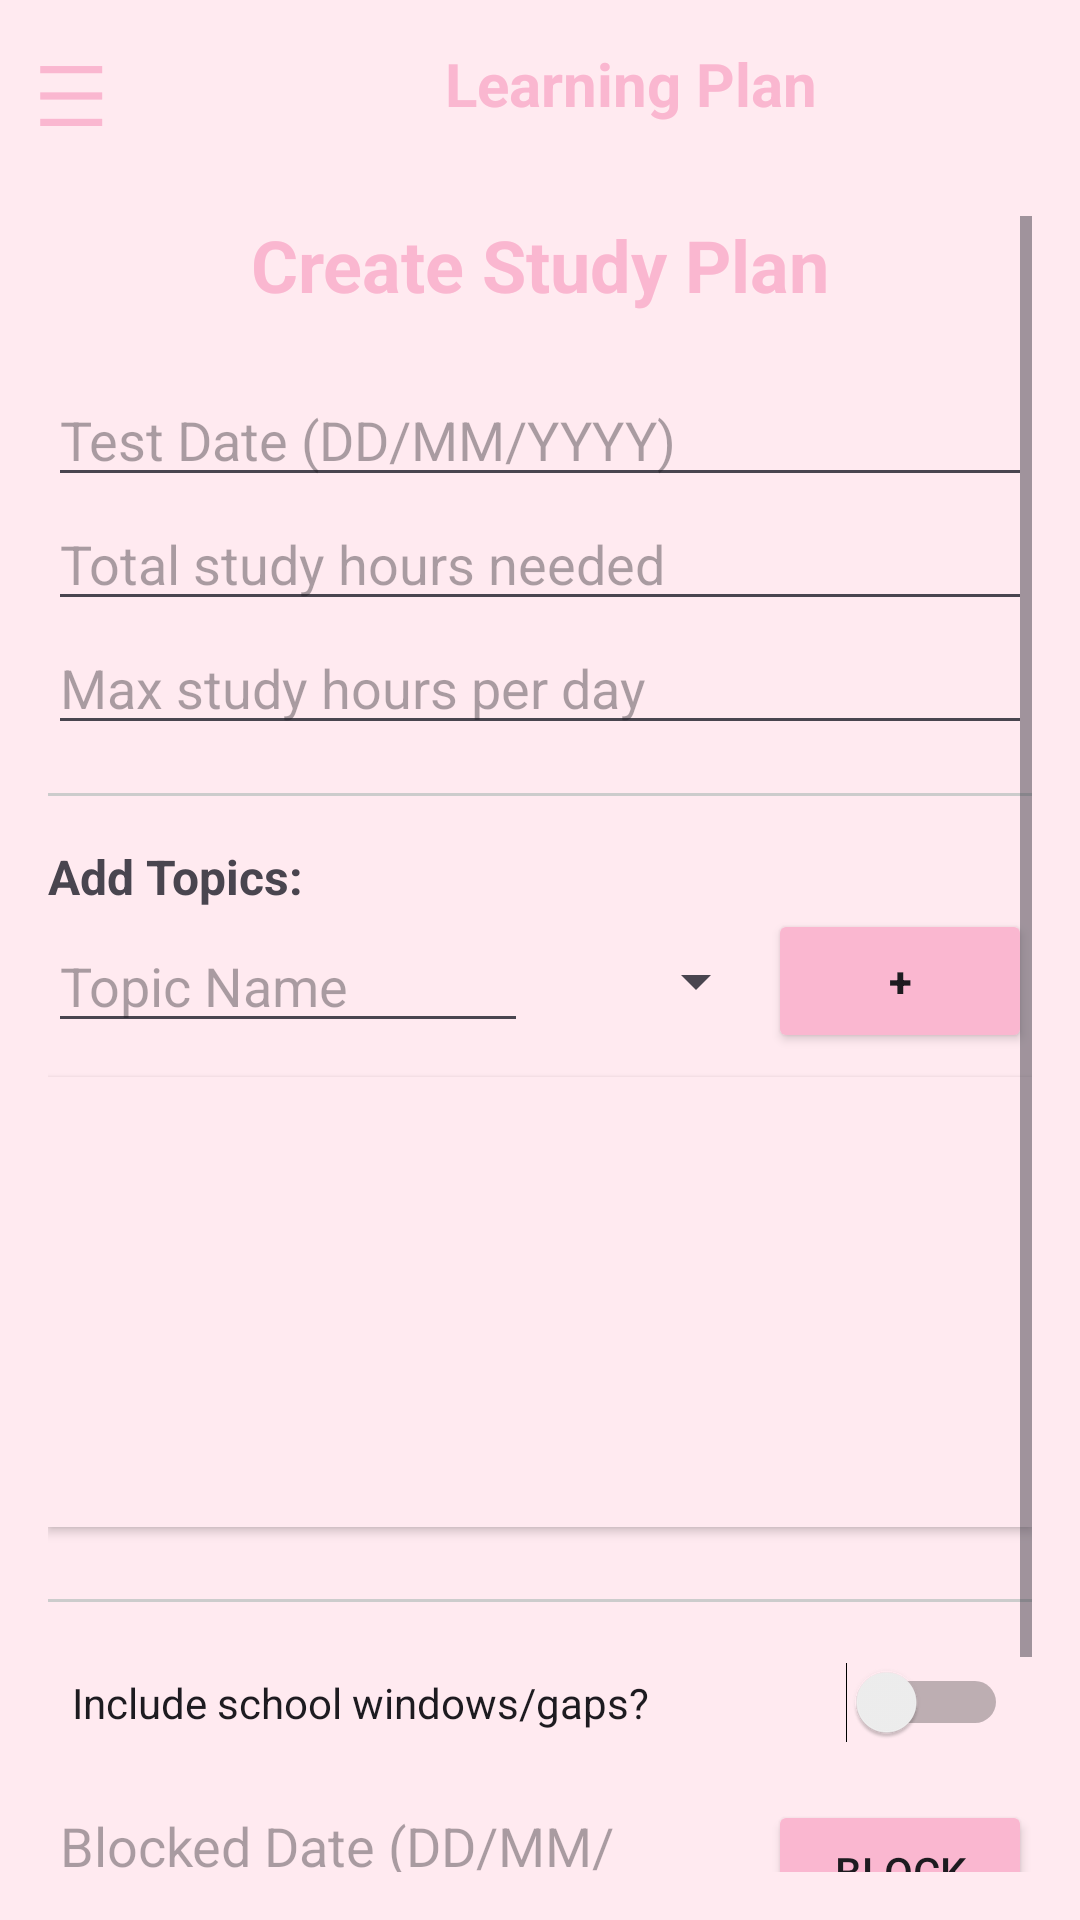

Android layout source for this screen:
<!-- AndroidManifest.xml: application theme Theme.Timewise -->
<!-- res/layout/learning_plan_setup.xml -->
<?xml version="1.0" encoding="utf-8"?>
<LinearLayout xmlns:android="http://schemas.android.com/apk/res/android"
android:id="@+id/rootLayout"
android:layout_width="match_parent"
android:layout_height="match_parent"
android:orientation="vertical">

<LinearLayout
    android:layout_width="match_parent"
    android:layout_height="56dp"
    android:orientation="horizontal"
    android:background="#FFEAF0"
    android:gravity="center_vertical">

    <TextView
        android:id="@+id/btnMenu"
        android:layout_width="wrap_content"
        android:layout_height="wrap_content"
        android:text="☰"
        android:textSize="28sp"
        android:textColor="#FAB7D0"
        android:padding="12dp"/>

    <TextView
        android:layout_width="wrap_content"
        android:layout_height="wrap_content"
        android:text="Learning Plan"
        android:textColor="#FAB7D0"
        android:textSize="20sp"
        android:textStyle="bold"
        android:layout_marginLeft="85dp"
        android:paddingStart="16dp"/>
</LinearLayout>

<LinearLayout
    android:id="@+id/contentLayout"
    android:layout_width="match_parent"
    android:layout_height="match_parent"
    android:orientation="horizontal">

    <LinearLayout
        android:id="@+id/sideMenu"
        android:layout_width="200dp"
        android:layout_height="match_parent"
        android:orientation="vertical"
        android:background="#FFEAF0"
        android:padding="8dp"
        android:visibility="gone">
        <View
            android:layout_width="match_parent"
            android:layout_height="1dp"
            android:background="#FAB7D0"
            android:layout_margin="8dp"/>
        <TextView
            android:id="@+id/nav_home"
            android:layout_width="match_parent"
            android:layout_height="wrap_content"
            android:text="🏠 Home"
            android:textStyle="bold"
            android:padding="12dp"
            android:textSize="16sp"
            android:textColor="#FAB7D0"/>

        <TextView
            android:id="@+id/nav_activity"
            android:layout_width="match_parent"
            android:layout_height="wrap_content"
            android:text="📊 Activity"
            android:padding="12dp"
            android:textSize="16sp"
            android:textColor="#333333"/>

        <TextView
            android:id="@+id/nav_school_schedule"
            android:layout_width="match_parent"
            android:layout_height="wrap_content"
            android:text="📚 School Schedule"
            android:padding="12dp"
            android:textSize="16sp"
            android:textColor="#333333"/>

        <TextView
            android:id="@+id/nav_follow_efficiency"
            android:layout_width="match_parent"
            android:layout_height="wrap_content"
            android:text="📈 Follow Efficiency"
            android:padding="12dp"
            android:textSize="16sp"
            android:textColor="#333333"/>

        <TextView
            android:id="@+id/nav_todo"
            android:layout_width="match_parent"
            android:layout_height="wrap_content"
            android:text="✅ TODO"
            android:padding="12dp"
            android:textSize="16sp"
            android:textColor="#333333"/>

        <TextView
            android:id="@+id/nav_calendar"
            android:layout_width="match_parent"
            android:layout_height="wrap_content"
            android:text="📅 Calendar"
            android:padding="12dp"
            android:textSize="16sp"
            android:textColor="#333333"/>

        <TextView
            android:id="@+id/nav_notes"
            android:layout_width="match_parent"
            android:layout_height="wrap_content"
            android:text="📝 Notes"
            android:padding="12dp"
            android:textSize="16sp"
            android:textColor="#333333"/>

        <TextView
            android:id="@+id/nav_learning_plan"
            android:layout_width="match_parent"
            android:layout_height="wrap_content"
            android:text="🎓 Learning Plan"
            android:padding="12dp"
            android:textSize="16sp"
            android:textColor="#333333"/>

        <TextView
            android:id="@+id/nav_follow_goal"
            android:layout_width="match_parent"
            android:layout_height="wrap_content"
            android:text="🎯 Follow Goal"
            android:padding="12dp"
            android:textSize="16sp"
            android:textColor="#333333"/>
        <View
            android:layout_width="match_parent"
            android:layout_height="1dp"
            android:background="#FAB7D0"
            android:layout_margin="8dp"/>

        <TextView
            android:id="@+id/nav_sign_out"
            android:layout_width="match_parent"
            android:layout_height="wrap_content"
            android:text="SIGN OUT"
            android:padding="12dp"
            android:textSize="16sp"
            android:textColor="#FF5252"
            android:textStyle="bold"
            android:layout_marginBottom="0dp"
            android:gravity="center_horizontal"/>
    </LinearLayout>

    <ScrollView xmlns:android="http://schemas.android.com/apk/res/android"
        xmlns:app="http://schemas.android.com/apk/res-auto"
        android:layout_width="match_parent"
        android:layout_height="match_parent"
        android:padding="16dp"
        android:background="#FFEAF0">

        <LinearLayout
            android:layout_width="match_parent"
            android:layout_height="wrap_content"
            android:orientation="vertical">

            <TextView
                android:layout_width="match_parent"
                android:layout_height="wrap_content"
                android:text="Create Study Plan"
                android:textSize="24sp"
                android:textStyle="bold"
                android:gravity="center"
                android:layout_marginBottom="20dp"
                android:textColor="#FAB7D0"/>

            
            <EditText
                android:id="@+id/etTargetDate"
                android:layout_width="match_parent"
                android:layout_height="wrap_content"
                android:hint="Test Date (DD/MM/YYYY)"
                android:inputType="date" />

            <EditText
                android:id="@+id/etTotalHours"
                android:layout_width="match_parent"
                android:layout_height="wrap_content"
                android:hint="Total study hours needed"
                android:inputType="number" />

            <EditText
                android:id="@+id/etMaxDailyHours"
                android:layout_width="match_parent"
                android:layout_height="wrap_content"
                android:hint="Max study hours per day"
                android:inputType="number" />

            <View
                android:layout_width="match_parent"
                android:layout_height="1dp"
                android:background="#CCCCCC"
                android:layout_marginVertical="16dp"/>

            
            <TextView
                android:layout_width="wrap_content"
                android:layout_height="wrap_content"
                android:text="Add Topics:"
                android:textStyle="bold"
                android:textSize="16sp"/>

            <LinearLayout
                android:layout_width="match_parent"
                android:layout_height="wrap_content"
                android:orientation="horizontal"
                android:gravity="center_vertical">

                <EditText
                    android:id="@+id/etTopicName"
                    android:layout_width="0dp"
                    android:layout_height="wrap_content"
                    android:layout_weight="2"
                    android:hint="Topic Name" />

                <Spinner
                    android:id="@+id/spDifficulty"
                    android:layout_width="0dp"
                    android:layout_height="wrap_content"
                    android:layout_weight="1" />

                <Button
                    android:id="@+id/btnAddTopic"
                    android:layout_width="wrap_content"
                    android:layout_height="wrap_content"
                    android:text="+"
                    android:backgroundTint="#FAB7D0"
                    android:textStyle="bold"/>
            </LinearLayout>

            
            <androidx.recyclerview.widget.RecyclerView
                android:id="@+id/rvTopics"
                android:layout_width="match_parent"
                android:layout_height="150dp"
                android:layout_marginVertical="8dp"
                android:background="#FFEAF0"
                android:elevation="2dp"/>

            <View
                android:layout_width="match_parent"
                android:layout_height="1dp"
                android:background="#CCCCCC"
                android:layout_marginVertical="16dp"/>

            
            <Switch
                android:id="@+id/swSchoolGaps"
                android:layout_width="match_parent"
                android:layout_height="wrap_content"
                android:text="Include school windows/gaps?"
                android:padding="8dp"/>

            <LinearLayout
                android:layout_width="match_parent"
                android:layout_height="wrap_content"
                android:orientation="horizontal"
                android:layout_marginTop="8dp"
                android:gravity="center_vertical">

                <EditText
                    android:id="@+id/etExcludeDate"
                    android:layout_width="0dp"
                    android:layout_height="wrap_content"
                    android:layout_weight="1"
                    android:hint="Blocked Date (DD/MM/YYYY)" />

                <Button
                    android:id="@+id/btnAddExcludeDate"
                    android:layout_width="wrap_content"
                    android:layout_height="wrap_content"
                    android:backgroundTint="#FAB7D0"
                    android:text="Block" />
            </LinearLayout>

            
            <Button
                android:id="@+id/btnGeneratePlan"
                android:layout_width="match_parent"
                android:layout_height="wrap_content"
                android:text="Generate Study Plan"
                android:layout_marginTop="24dp"
                android:backgroundTint="#FFFFFF"
                android:textColor="#333333"
                android:padding="12dp"/>

        </LinearLayout>
    </ScrollView>
</LinearLayout>
</LinearLayout>
<!-- resources referenced by this layout -->
<resources>
  <style name="Theme.Timewise" parent="Base.Theme.Timewise" />
  <style name="Base.Theme.Timewise" parent="Theme.Material3.DayNight.NoActionBar">
      </style>
</resources>
